Run: headless pygame with SDL's dummy video driver; simulated clock (each Clock.tick advances the game by its frame time, no real sleeping); random seed 0; keys injected as events and as key.get_pressed() state; no mouse input.
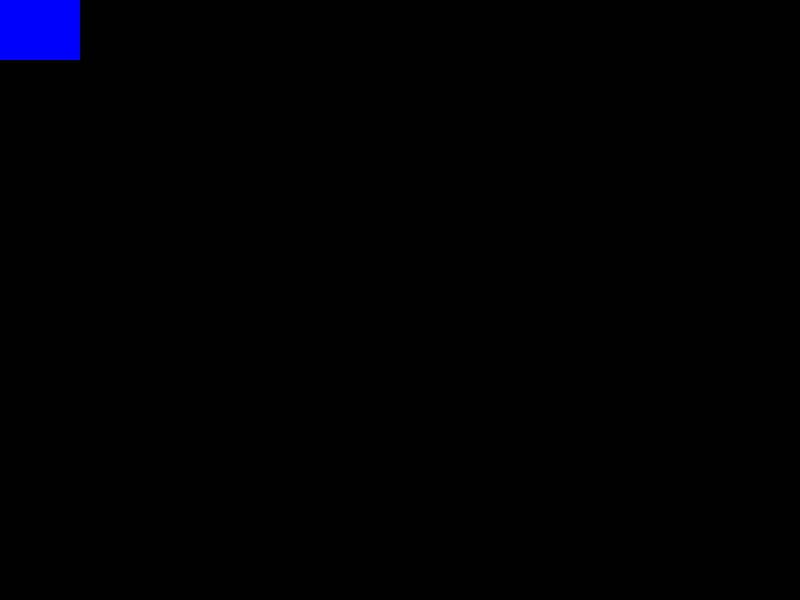
Frame 1 of 4 · flips 1–60 · no input
Frame 2 of 4 · flips 61–180 · tapped SPACE, RETURN · held RIGHT (→), D · screen unchanged from frame 1, image omitted
Frame 3 of 4 · flips 181–300 · held DOWN (↓), S · screen unchanged from frame 2, image omitted
Frame 4 of 4 · flips 301–420 · held LEFT (←), A, UP (↑), W · screen unchanged from frame 3, image omitted

The pygame program that drew these frames:

import pygame
pygame.init()

# Setting the Screen
screen_width = 800 # in pixels
screen_height = 600 # in pixels
screen = pygame.display.set_mode((screen_width, screen_height))
pygame.display.set_caption("Runner")
clock = pygame.time.Clock() # To set the FPS

# Setting a Surface
surface_width = 80 # in pixels
surface_height = 60 # in pixels
surface = pygame.Surface((surface_width, surface_height))
surface.fill((0, 0, 255)) # Blue

while True:
    for event in pygame.event.get(): # Get all the events that have happened
        if event.type == pygame.QUIT:
            pygame.quit()  
            quit()
    
    screen.blit(surface, (0,0)) # Blit the surface to the screen
    pygame.display.update()
    clock.tick(60) # 60 Frames Per Second
